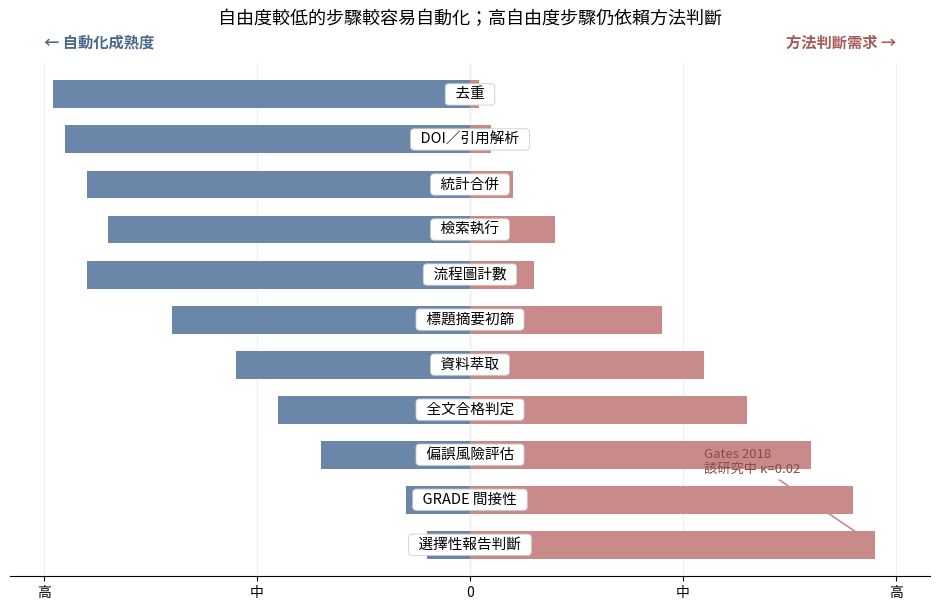

This figure's Python source:
#!/usr/bin/env python3
"""
圖 3：自由度地圖
論點：自由度較低、規則容易明列的步驟，自動化成熟度較高；
      需要結合研究問題與原文脈絡的步驟，方法判斷需求較高。
產生方式：python3 fig03_freedom_map.py
輸出：fig03-freedom-map.pdf / .png
"""

import matplotlib

matplotlib.use("Agg")
import matplotlib.pyplot as plt
from matplotlib import font_manager

# 中文字型（macOS）
for cand in ["PingFang TC", "Heiti TC", "Arial Unicode MS"]:
    if any(cand in f.name for f in font_manager.fontManager.ttflist):
        plt.rcParams["font.sans-serif"] = [cand]
        break
plt.rcParams["axes.unicode_minus"] = False

# 各階段：(名稱, 自動化成熟度 0-1, 方法判斷需求 0-1)
# 由「最機械」到「最需判斷」由上而下排列
stages = [
    ("去重", 0.98, 0.02),
    ("DOI／引用解析", 0.95, 0.05),
    ("統計合併", 0.90, 0.10),
    ("檢索執行", 0.85, 0.20),
    ("流程圖計數", 0.90, 0.15),
    ("標題摘要初篩", 0.70, 0.45),
    ("資料萃取", 0.55, 0.55),
    ("全文合格判定", 0.45, 0.65),
    ("偏誤風險評估", 0.35, 0.80),
    ("GRADE 間接性", 0.15, 0.90),
    ("選擇性報告判斷", 0.10, 0.95),
]

names = [s[0] for s in stages]
auto = [s[1] for s in stages]
judgment = [s[2] for s in stages]
y = range(len(stages))

fig, ax = plt.subplots(figsize=(9.5, 6.2))

# 發散長條：自動化向左、方法判斷需求向右
ax.barh(
    y, [-a for a in auto], color="#6a86a8", height=0.62, label="自動化成熟度", zorder=3
)
ax.barh(y, judgment, color="#c98a8a", height=0.62, label="方法判斷需求", zorder=3)

# 中軸階段名
for i, name in enumerate(names):
    ax.text(
        0,
        i,
        "  " + name + "  ",
        ha="center",
        va="center",
        fontsize=10.5,
        zorder=5,
        bbox=dict(boxstyle="round,pad=0.25", fc="white", ec="#cccccc", lw=0.6),
    )

# κ=0.02 標註（選擇性報告）
ax.annotate(
    "Gates 2018\n該研究中 κ=0.02",
    xy=(0.95, len(stages) - 1),
    xytext=(0.55, len(stages) - 2.6),
    fontsize=9.5,
    color="#8a4a4a",
    ha="left",
    arrowprops=dict(arrowstyle="->", color="#c98a8a", lw=1.2),
)

ax.set_yticks([])
ax.set_ylim(-0.7, len(stages) - 0.3)
ax.set_xlim(-1.08, 1.08)
ax.set_xticks([-1, -0.5, 0, 0.5, 1])
ax.set_xticklabels(["高", "中", "0", "中", "高"], fontsize=10)
ax.invert_yaxis()

# 兩端標題
ax.text(
    -1.0,
    -1.15,
    "← 自動化成熟度",
    ha="left",
    va="center",
    fontsize=11,
    color="#4a6a8a",
    fontweight="bold",
)
ax.text(
    1.0,
    -1.15,
    "方法判斷需求 →",
    ha="right",
    va="center",
    fontsize=11,
    color="#a85a5a",
    fontweight="bold",
)

for spine in ["top", "right", "left"]:
    ax.spines[spine].set_visible(False)
ax.axvline(0, color="#999999", lw=0.8, zorder=1)
ax.grid(axis="x", color="#eeeeee", zorder=0)

ax.set_title(
    "自由度較低的步驟較容易自動化；高自由度步驟仍依賴方法判斷", fontsize=13, pad=28
)

plt.tight_layout()
fig.savefig("fig03-freedom-map.pdf", bbox_inches="tight")
fig.savefig("fig03-freedom-map.png", dpi=200, bbox_inches="tight")
print("wrote fig03-freedom-map.pdf / .png")
